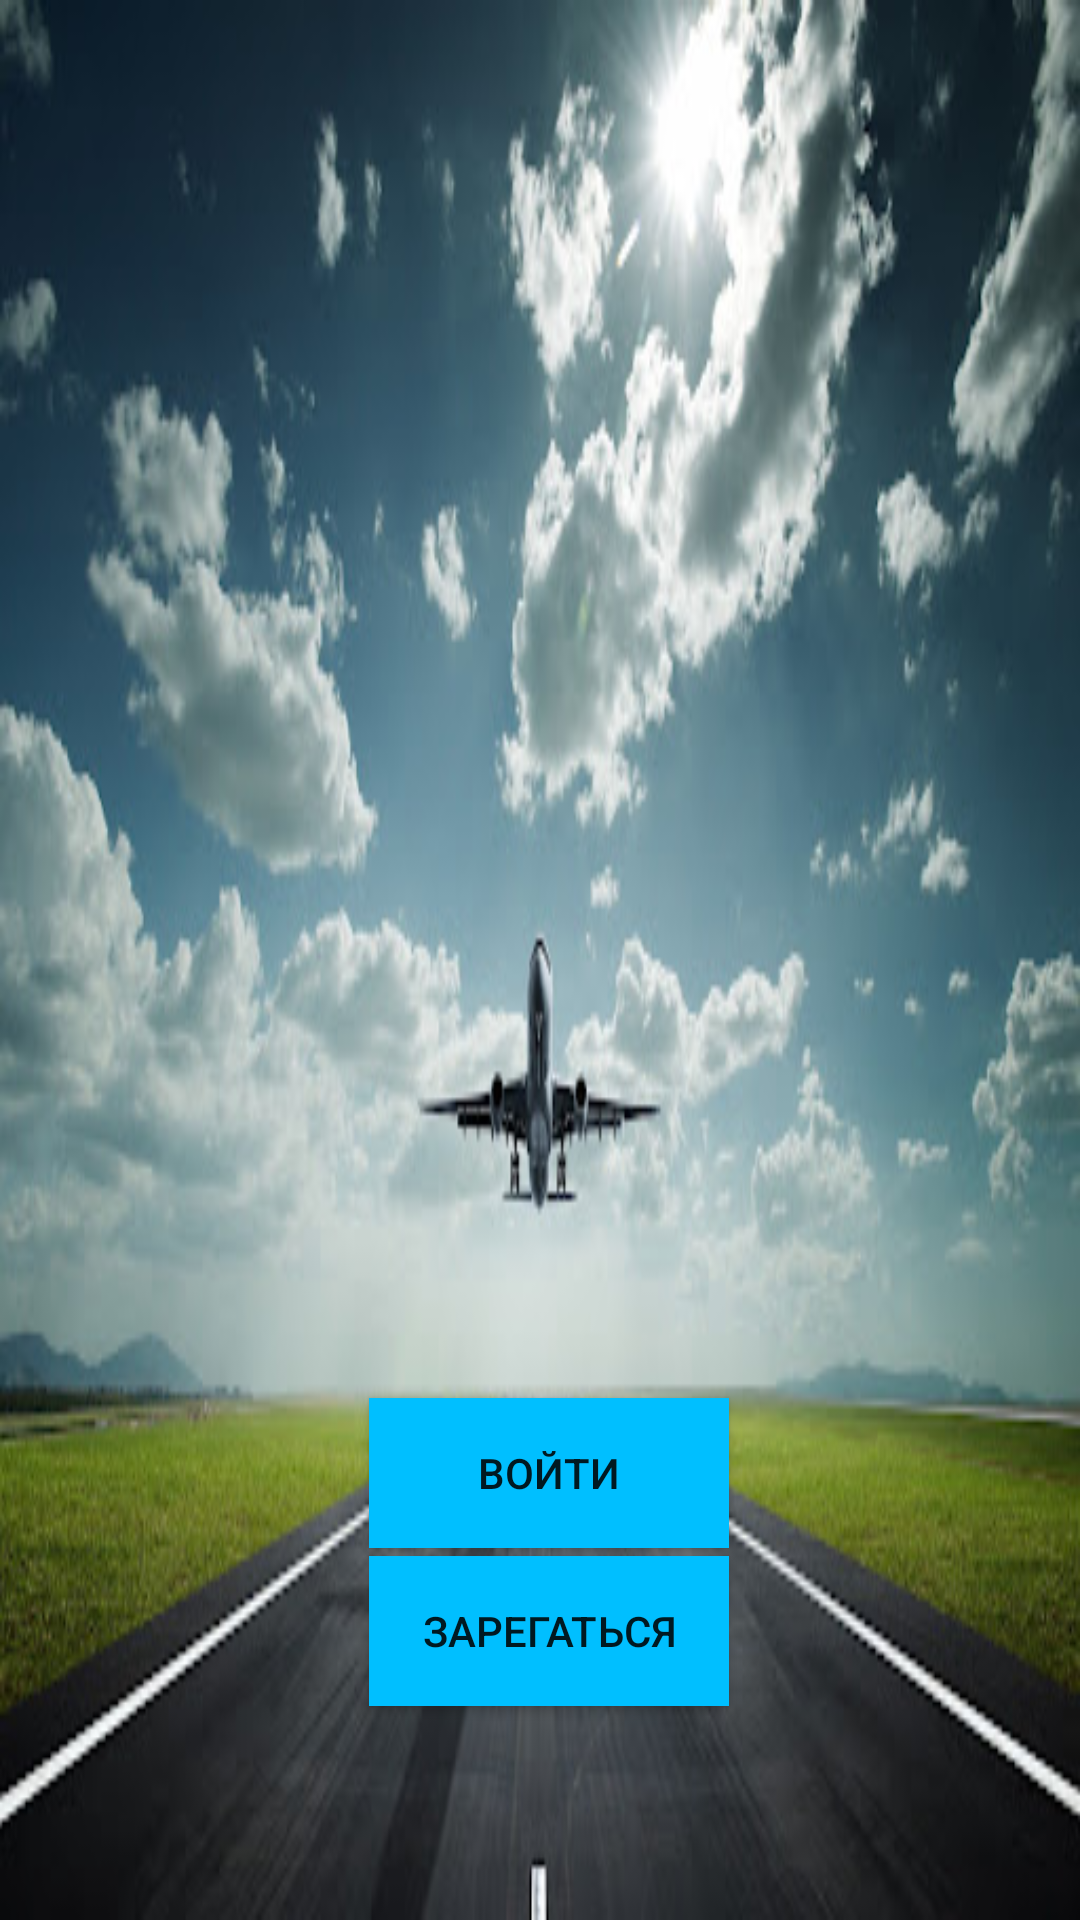

Android layout source for this screen:
<!-- AndroidManifest.xml: application theme Theme.AppCompat.DayNight.NoActionBar -->
<!-- res/layout/activity_main.xml -->
<?xml version="1.0" encoding="utf-8"?>
<androidx.constraintlayout.widget.ConstraintLayout xmlns:android="http://schemas.android.com/apk/res/android"
    xmlns:app="http://schemas.android.com/apk/res-auto"
    xmlns:tools="http://schemas.android.com/tools"
    android:layout_width="match_parent"
    android:layout_height="match_parent"
    tools:context=".MainActivity"
    android:background="@drawable/main">

    <Button
        android:id="@+id/sing_in"
        android:layout_width="120dp"
        android:layout_height="50dp"
        android:background="#00BFFF"
        android:text="Войти"
        app:layout_constraintBottom_toBottomOf="parent"
        app:layout_constraintEnd_toEndOf="parent"
        app:layout_constraintHorizontal_bias="0.512"
        app:layout_constraintStart_toStartOf="parent"
        app:layout_constraintTop_toTopOf="parent"
        app:layout_constraintVertical_bias="0.79" />

    <Button
        android:id="@+id/register"
        android:layout_width="120dp"
        android:layout_height="50dp"
        android:background="#00BFFF"
        android:text="Зарегаться"
        app:layout_constraintBottom_toBottomOf="parent"
        app:layout_constraintEnd_toEndOf="parent"
        app:layout_constraintHorizontal_bias="0.512"
        app:layout_constraintStart_toStartOf="parent"
        app:layout_constraintTop_toTopOf="parent"
        app:layout_constraintVertical_bias="0.879" />

    <ImageView
        android:id="@+id/imageView"
        android:layout_width="228dp"
        android:layout_height="241dp"
        app:layout_constraintBottom_toBottomOf="parent"
        app:layout_constraintEnd_toEndOf="parent"
        app:layout_constraintHorizontal_bias="0.501"
        app:layout_constraintStart_toStartOf="parent"
        app:layout_constraintTop_toTopOf="parent"
        app:layout_constraintVertical_bias="0.184"
        app:srcCompat="@drawable/logo"
        tools:srcCompat="@drawable/logo" />
</androidx.constraintlayout.widget.ConstraintLayout>
<!-- resources referenced by this layout -->
<resources>
  <!-- drawable main: jpg bitmap (drawable, 40088 bytes) -->
</resources>
